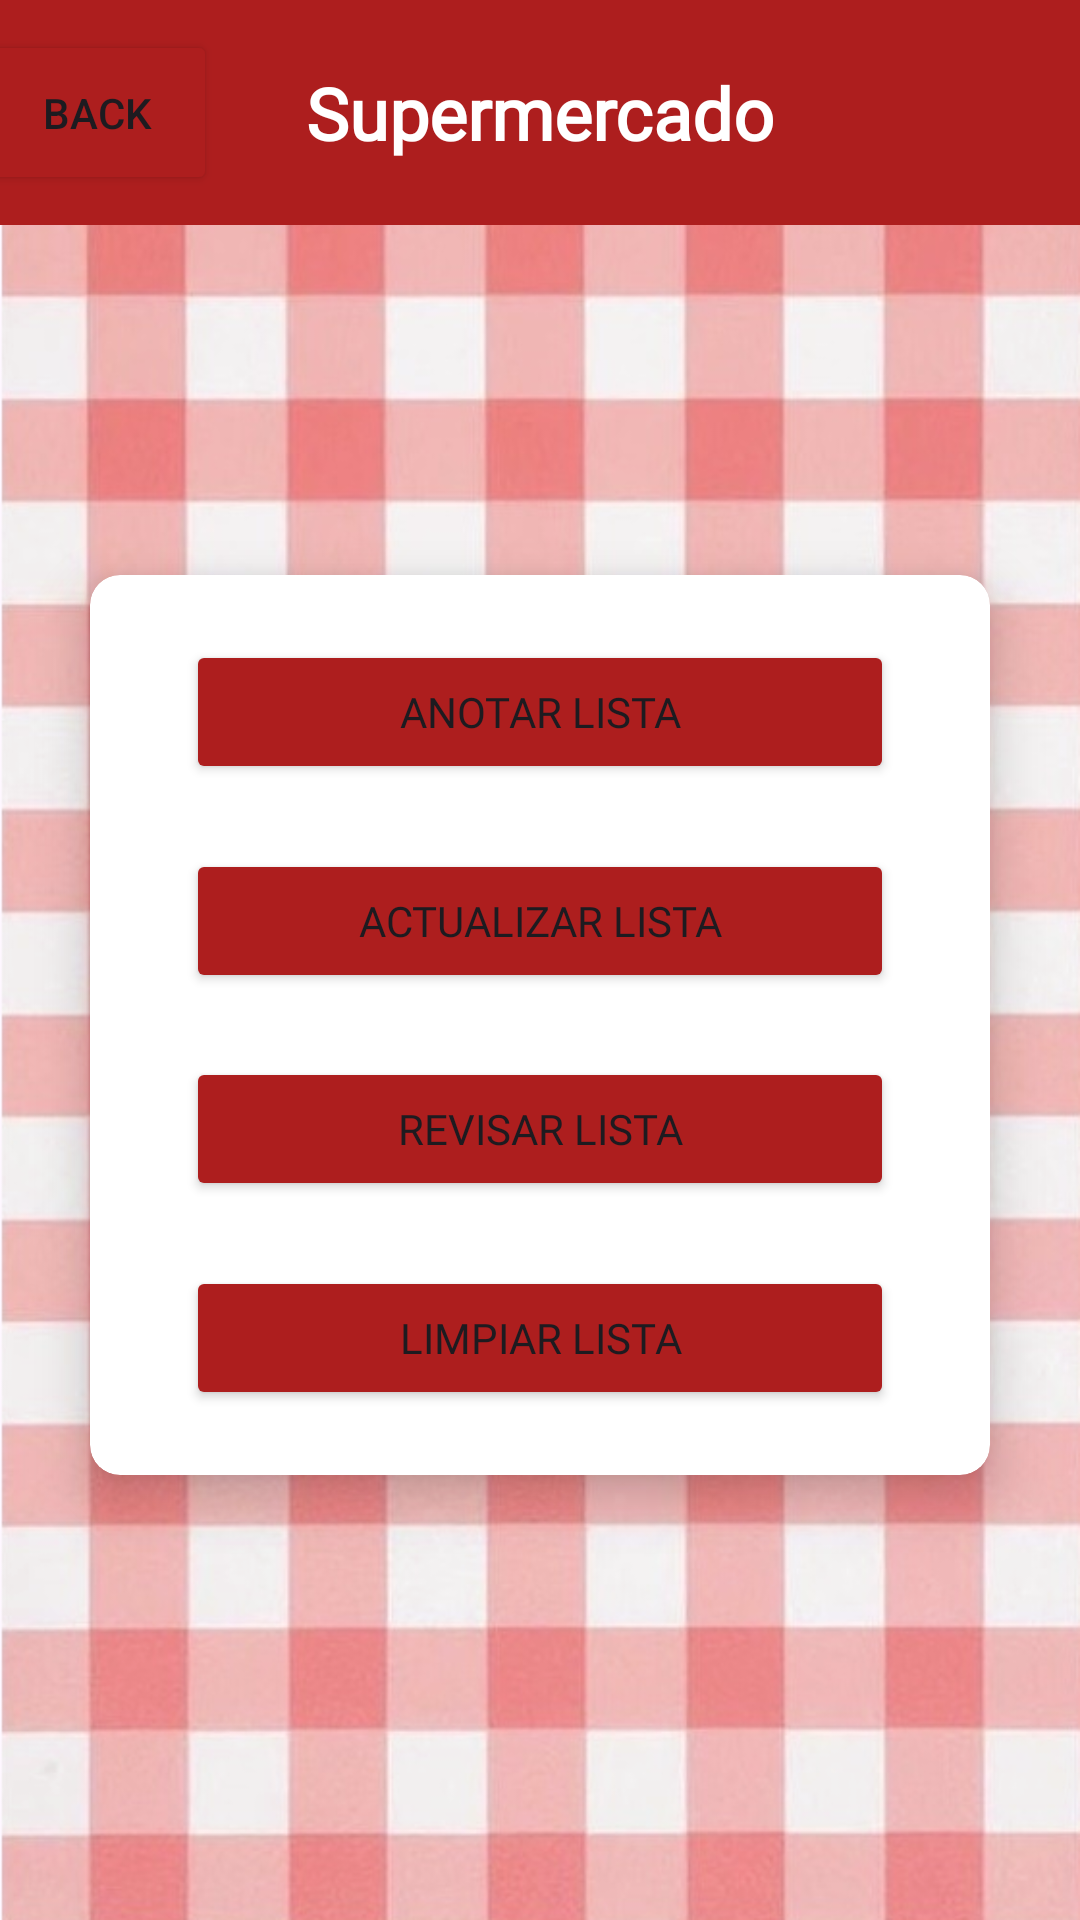

The Android layout XML behind this screen, and the referenced resources:
<!-- AndroidManifest.xml: application theme Theme.FeedbackApplication -->
<!-- res/layout/activity_main_supermarket.xml -->
<?xml version="1.0" encoding="utf-8"?>
<androidx.constraintlayout.widget.ConstraintLayout xmlns:android="http://schemas.android.com/apk/res/android"
    xmlns:app="http://schemas.android.com/apk/res-auto"
    xmlns:tools="http://schemas.android.com/tools"
    android:layout_width="match_parent"
    android:layout_height="match_parent"
    android:background="@drawable/lightredtexturefixed"
    tools:context=".View.MainSupermarketActivity">

    <androidx.constraintlayout.widget.ConstraintLayout
        android:id="@+id/constraintLayout3"
        android:layout_width="0dp"
        android:layout_height="75dp"
        android:background="#AD1E1E"
        app:layout_constraintEnd_toEndOf="parent"
        app:layout_constraintHorizontal_bias="0.0"
        app:layout_constraintStart_toStartOf="parent"
        app:layout_constraintTop_toTopOf="parent">


        <TextView
            android:id="@+id/textView3"
            android:layout_width="wrap_content"
            android:layout_height="wrap_content"
            android:fontFamily="@font/asap_bold"
            android:text="Supermercado"
            android:textColor="@color/white"
            android:textSize="24sp"
            android:textStyle="bold"
            app:layout_constraintBottom_toBottomOf="parent"
            app:layout_constraintEnd_toEndOf="parent"
            app:layout_constraintStart_toStartOf="parent"
            app:layout_constraintTop_toTopOf="parent" />

        <Button
            android:id="@+id/backsuper"
            android:layout_width="80dp"
            android:layout_height="55dp"
            android:layout_marginEnd="38dp"
            android:backgroundTint="#AD1E1E"
            android:text="Back"
            app:icon="@drawable/iconback"
            app:iconGravity="end"
            app:iconSize="40dp"
            app:layout_constraintBottom_toBottomOf="parent"
            app:layout_constraintEnd_toStartOf="@+id/textView3"
            app:layout_constraintStart_toStartOf="parent"
            app:layout_constraintTop_toTopOf="parent" />

    </androidx.constraintlayout.widget.ConstraintLayout>

    <androidx.cardview.widget.CardView
        android:id="@+id/cardView"
        android:layout_width="300dp"
        android:layout_height="300dp"
        android:layout_marginBottom="32dp"
        app:cardCornerRadius="10dp"
        app:cardElevation="10dp"
        app:layout_constraintBottom_toBottomOf="parent"
        app:layout_constraintEnd_toEndOf="parent"
        app:layout_constraintStart_toStartOf="parent"
        app:layout_constraintTop_toBottomOf="@+id/constraintLayout3">

        <androidx.constraintlayout.widget.ConstraintLayout
            android:layout_width="match_parent"
            android:layout_height="match_parent">

            <Button
                android:id="@+id/btnaddsuperlist"
                android:layout_width="match_parent"
                android:layout_height="wrap_content"
                android:layout_marginStart="32dp"
                android:layout_marginEnd="32dp"
                android:backgroundTint="#AD1E1E"
                android:fontFamily="@font/asap_bold"
                android:text="Anotar Lista"
                app:icon="@drawable/iconedit"
                app:iconGravity="textEnd"
                app:iconSize="25dp"
                app:layout_constraintBottom_toTopOf="@+id/btnsuperupdatelist"
                app:layout_constraintEnd_toEndOf="parent"
                app:layout_constraintHorizontal_bias="0.501"
                app:layout_constraintStart_toStartOf="parent"
                app:layout_constraintTop_toTopOf="parent" />

            <Button
                android:id="@+id/btnsuperupdatelist"
                android:layout_width="match_parent"
                android:layout_height="wrap_content"
                android:layout_marginStart="32dp"
                android:layout_marginEnd="32dp"
                android:backgroundTint="#AD1E1E"
                android:fontFamily="@font/asap_bold"
                android:text="Actualizar Lista"
                app:icon="@drawable/iconsync"
                app:iconGravity="textEnd"
                app:iconSize="22dp"
                app:layout_constraintBottom_toTopOf="@+id/btnsupercheckoutlist"
                app:layout_constraintEnd_toEndOf="parent"
                app:layout_constraintStart_toStartOf="parent"
                app:layout_constraintTop_toBottomOf="@+id/btnaddsuperlist" />

            <Button
                android:id="@+id/btnsupercheckoutlist"
                android:layout_width="match_parent"
                android:layout_height="wrap_content"
                android:layout_marginStart="32dp"
                android:layout_marginEnd="32dp"
                android:backgroundTint="#AD1E1E"
                android:fontFamily="@font/asap_bold"
                android:text="Revisar Lista"
                app:icon="@drawable/iconfile"
                app:iconGravity="textEnd"
                app:layout_constraintBottom_toTopOf="@+id/btncleansuperlist"
                app:layout_constraintEnd_toEndOf="parent"
                app:layout_constraintStart_toStartOf="parent"
                app:layout_constraintTop_toBottomOf="@+id/btnsuperupdatelist" />

            <Button
                android:id="@+id/btncleansuperlist"
                android:layout_width="match_parent"
                android:layout_height="wrap_content"
                android:layout_marginStart="32dp"
                android:layout_marginEnd="32dp"
                android:backgroundTint="#AD1E1E"
                android:fontFamily="@font/asap_bold"
                android:text="Limpiar Lista"
                app:icon="@drawable/iconcancel"
                app:iconGravity="textEnd"
                app:iconSize="22dp"
                app:layout_constraintBottom_toBottomOf="parent"
                app:layout_constraintEnd_toEndOf="parent"
                app:layout_constraintStart_toStartOf="parent"
                app:layout_constraintTop_toBottomOf="@+id/btnsupercheckoutlist" />
        </androidx.constraintlayout.widget.ConstraintLayout>
    </androidx.cardview.widget.CardView>

</androidx.constraintlayout.widget.ConstraintLayout>
<!-- resources referenced by this layout -->
<resources>
  <!-- drawable iconback: png bitmap (drawable, 1610 bytes) -->
  <!-- drawable iconedit: png bitmap (drawable, 735 bytes) -->
  <!-- drawable iconfile: png bitmap (drawable, 1106 bytes) -->
  <!-- drawable iconsync: png bitmap (drawable, 2221 bytes) -->
  <!-- drawable lightredtexturefixed: png bitmap (drawable, 489506 bytes) -->
  <style name="Theme.FeedbackApplication" parent="Base.Theme.FeedbackApplication" />
  <style name="Base.Theme.FeedbackApplication" parent="Theme.Material3.DayNight.NoActionBar">
          
          <item name="colorPrimary">#AD1E1E</item>
      </style>
  <!-- not gathered from this repository: default colours our renderer supplied (Android Studio template values) -->
  <color name="white">#FFFFFFFF</color>
</resources>
